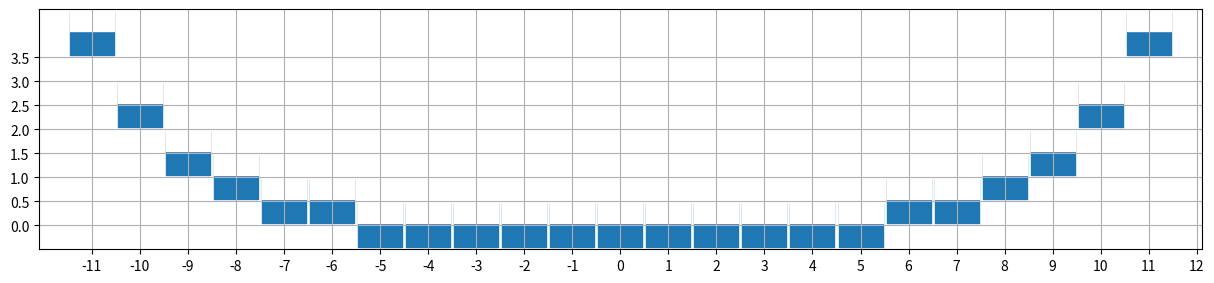
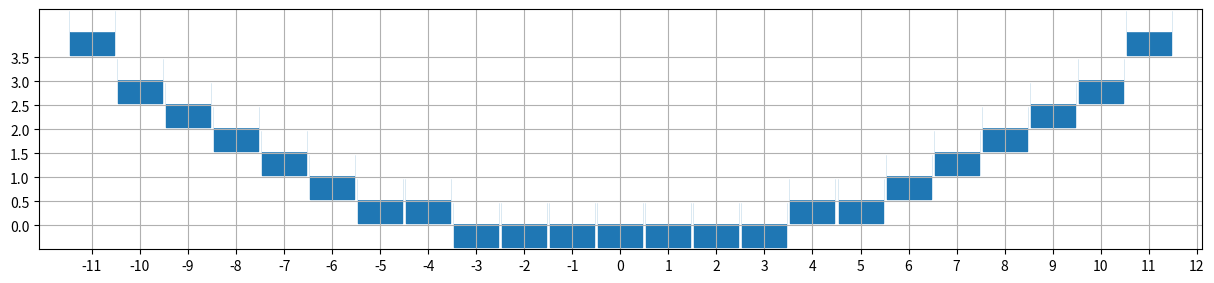
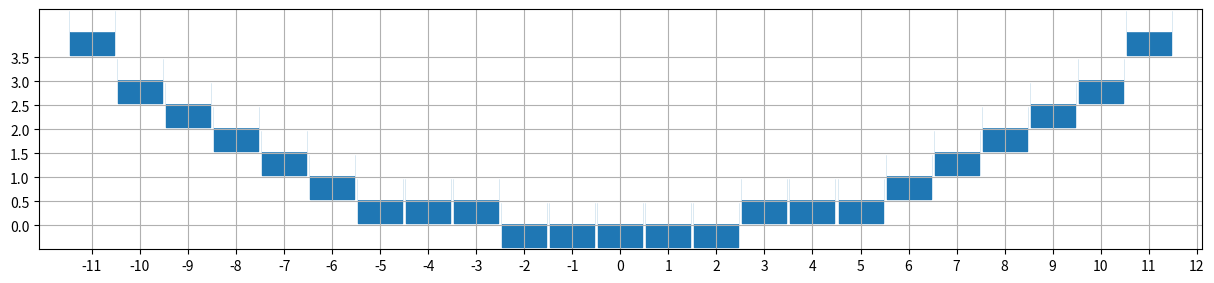
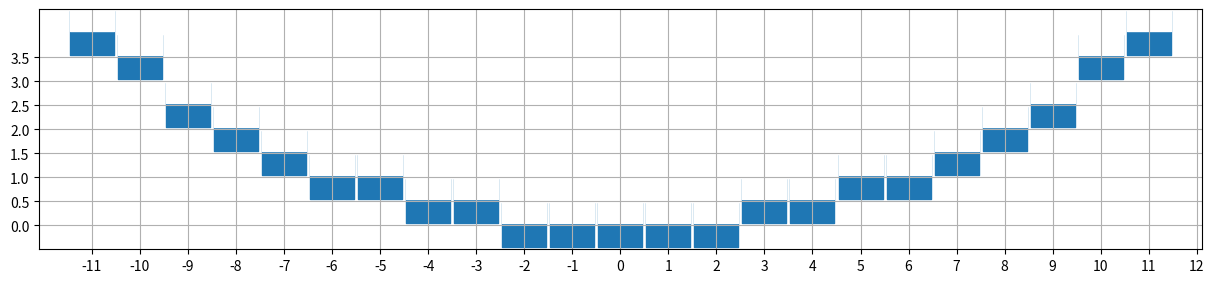
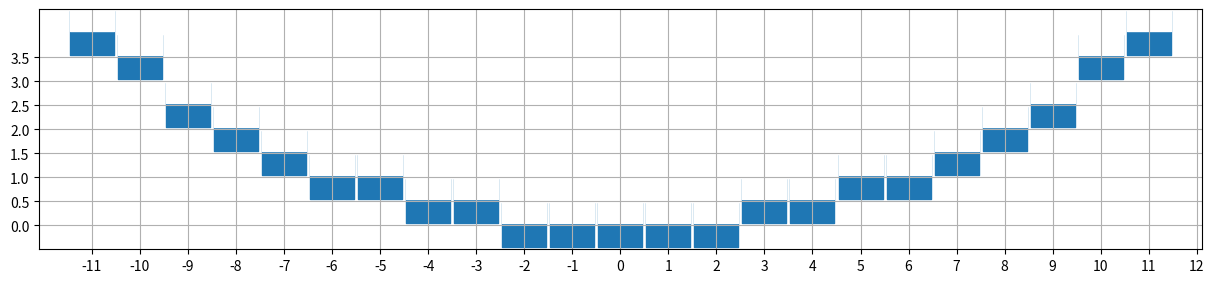
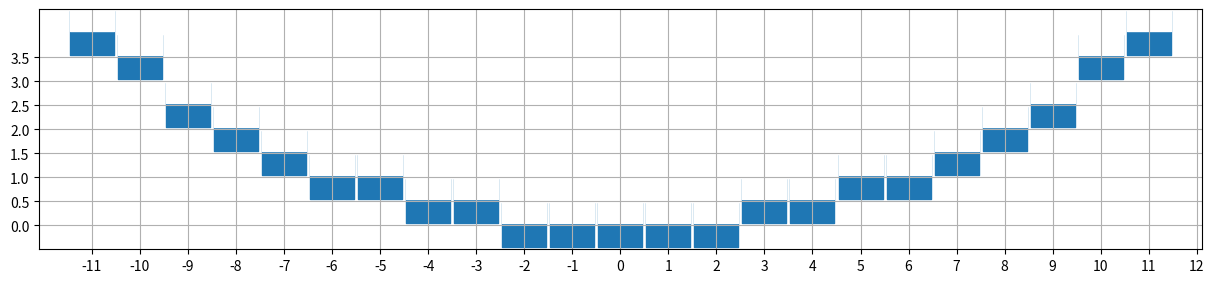
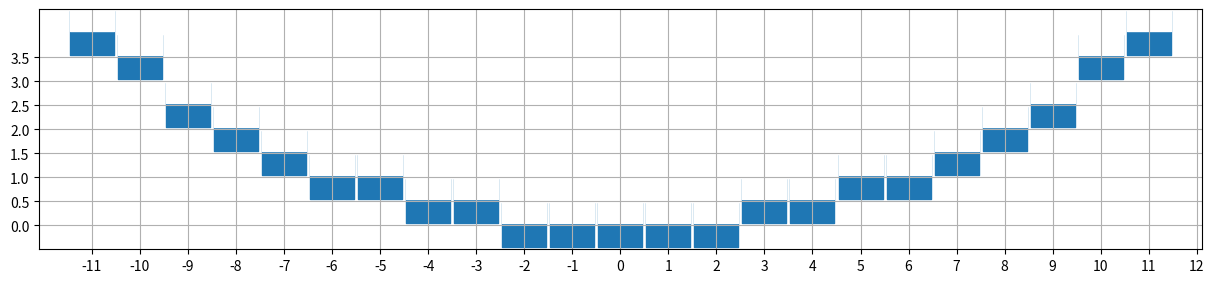
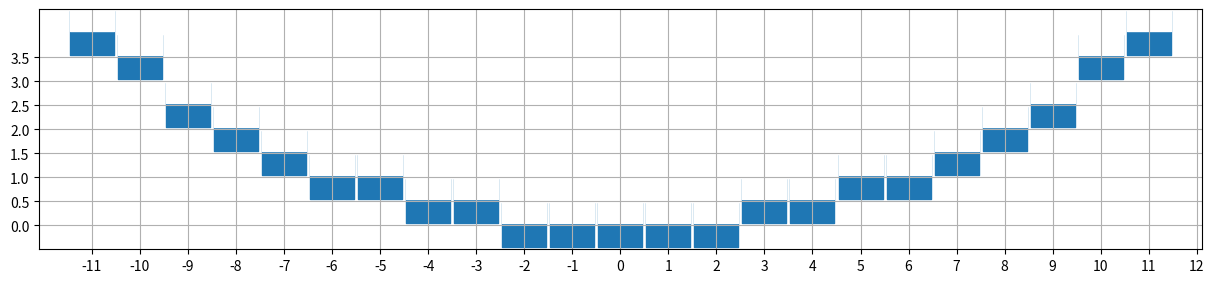
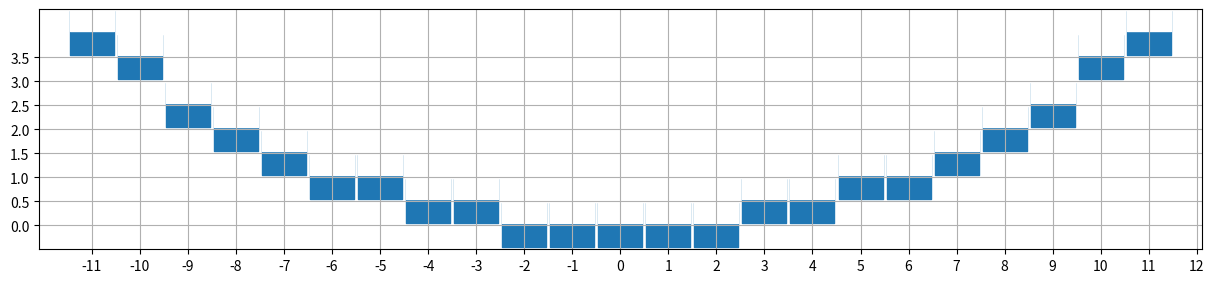
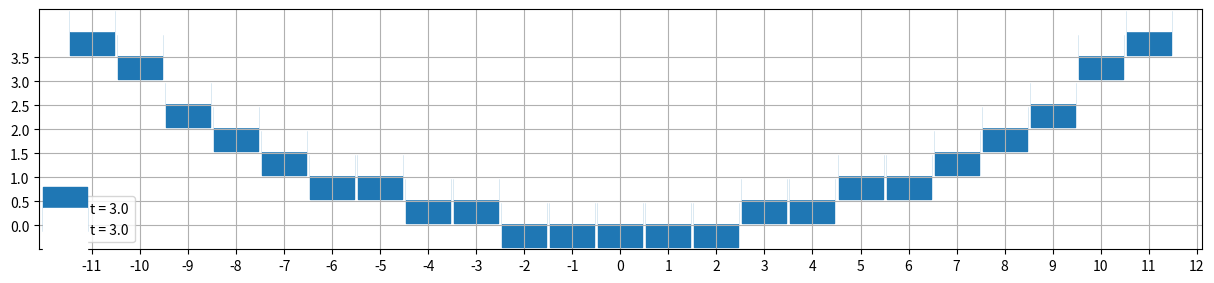

Here is the Python script that generated these plots, in order:
#%%
import numpy as np
from matplotlib import pyplot as plt

#%%

L = 148-125
H = 4
rho = 0.1
T = np.linspace(0.2,3,10)

x = np.arange(-L/2,L/2,1)+0.5


for t in T:
    y = t/rho*np.cosh(rho*x/t) - t/rho
    fig = plt.figure(figsize=(15,15))
    ax = fig.add_subplot()
    ax.scatter(x,np.round(y/np.max(y)*H*2,0)/2, label=f't = {t}', marker="s", s=1000)
    ax.scatter(x,0.5+np.round(y/np.max(y)*H*2,0)/2, label=f't = {t}', marker="s", s=1000, c="w")
    ax.set_aspect("equal")
    ax.set_ylim(-0.5,4.5)
    ax.set_xticks(np.arange(-L/2,L/2+1,1)+0.5)
    ax.set_yticks(np.arange(0,H,0.5))
    ax.grid()
plt.legend()

# %%
